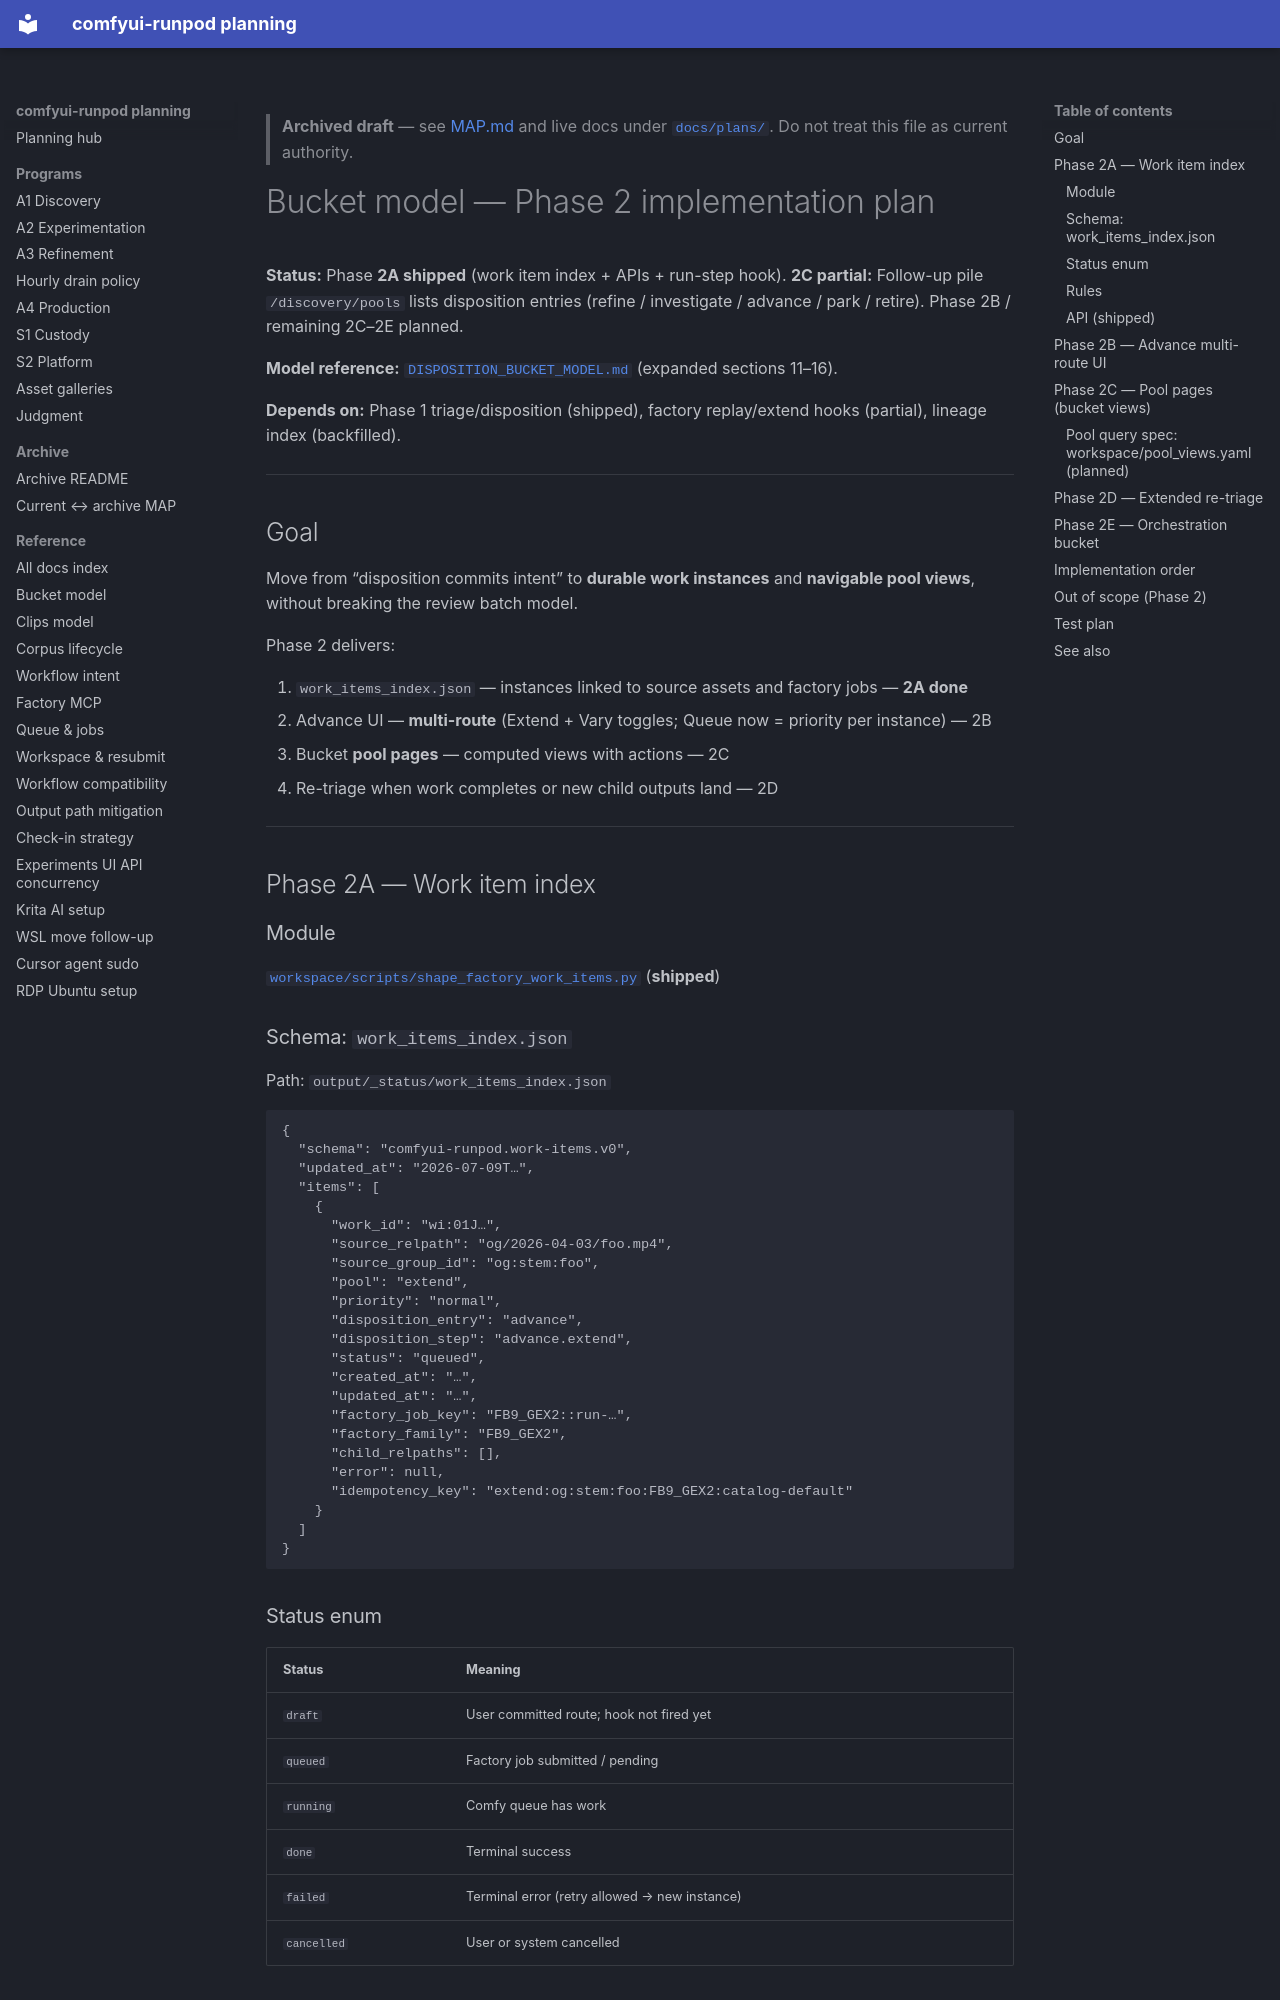

repository: schibb-dev/comfyui-runpod · page: plans/archive/BUCKET_MODEL_PHASE2_PLAN/index.html · generator: mkdocs

> **Archived draft** — see [MAP.md](MAP.md) and live docs under [`docs/plans/`](../). Do not treat this file as current authority.

# Bucket model — Phase 2 implementation plan

**Status:** Phase **2A shipped** (work item index + APIs + run-step hook). **2C partial:**
Follow-up pile `/discovery/pools` lists disposition entries (refine / investigate /
advance / park / retire). Phase 2B / remaining 2C–2E planned.

**Model reference:** [`DISPOSITION_BUCKET_MODEL.md`](./DISPOSITION_BUCKET_MODEL.md) (expanded sections 11–16).

**Depends on:** Phase 1 triage/disposition (shipped), factory replay/extend hooks (partial), lineage index (backfilled).

---

## Goal

Move from “disposition commits intent” to **durable work instances** and **navigable pool views**, without breaking the review batch model.

Phase 2 delivers:

1. `work_items_index.json` — instances linked to source assets and factory jobs — **2A done**
2. Advance UI — **multi-route** (Extend + Vary toggles; Queue now = priority per instance) — 2B
3. Bucket **pool pages** — computed views with actions — 2C
4. Re-triage when work completes or new child outputs land — 2D

---

## Phase 2A — Work item index

### Module

[`workspace/scripts/shape_factory_work_items.py`](../workspace/scripts/shape_factory_work_items.py) (**shipped**)

### Schema: `work_items_index.json`

Path: `output/_status/work_items_index.json`

```json
{
  "schema": "comfyui-runpod.work-items.v0",
  "updated_at": "2026-07-09T…",
  "items": [
    {
      "work_id": "wi:01J…",
      "source_relpath": "og/2026-04-03/foo.mp4",
      "source_group_id": "og:stem:foo",
      "pool": "extend",
      "priority": "normal",
      "disposition_entry": "advance",
      "disposition_step": "advance.extend",
      "status": "queued",
      "created_at": "…",
      "updated_at": "…",
      "factory_job_key": "FB9_GEX2::run-…",
      "factory_family": "FB9_GEX2",
      "child_relpaths": [],
      "error": null,
      "idempotency_key": "extend:og:stem:foo:FB9_GEX2:catalog-default"
    }
  ]
}
```

### Status enum

| Status | Meaning |
|--------|---------|
| `draft` | User committed route; hook not fired yet |
| `queued` | Factory job submitted / pending |
| `running` | Comfy queue has work |
| `done` | Terminal success |
| `failed` | Terminal error (retry allowed → new instance) |
| `cancelled` | User or system cancelled |
